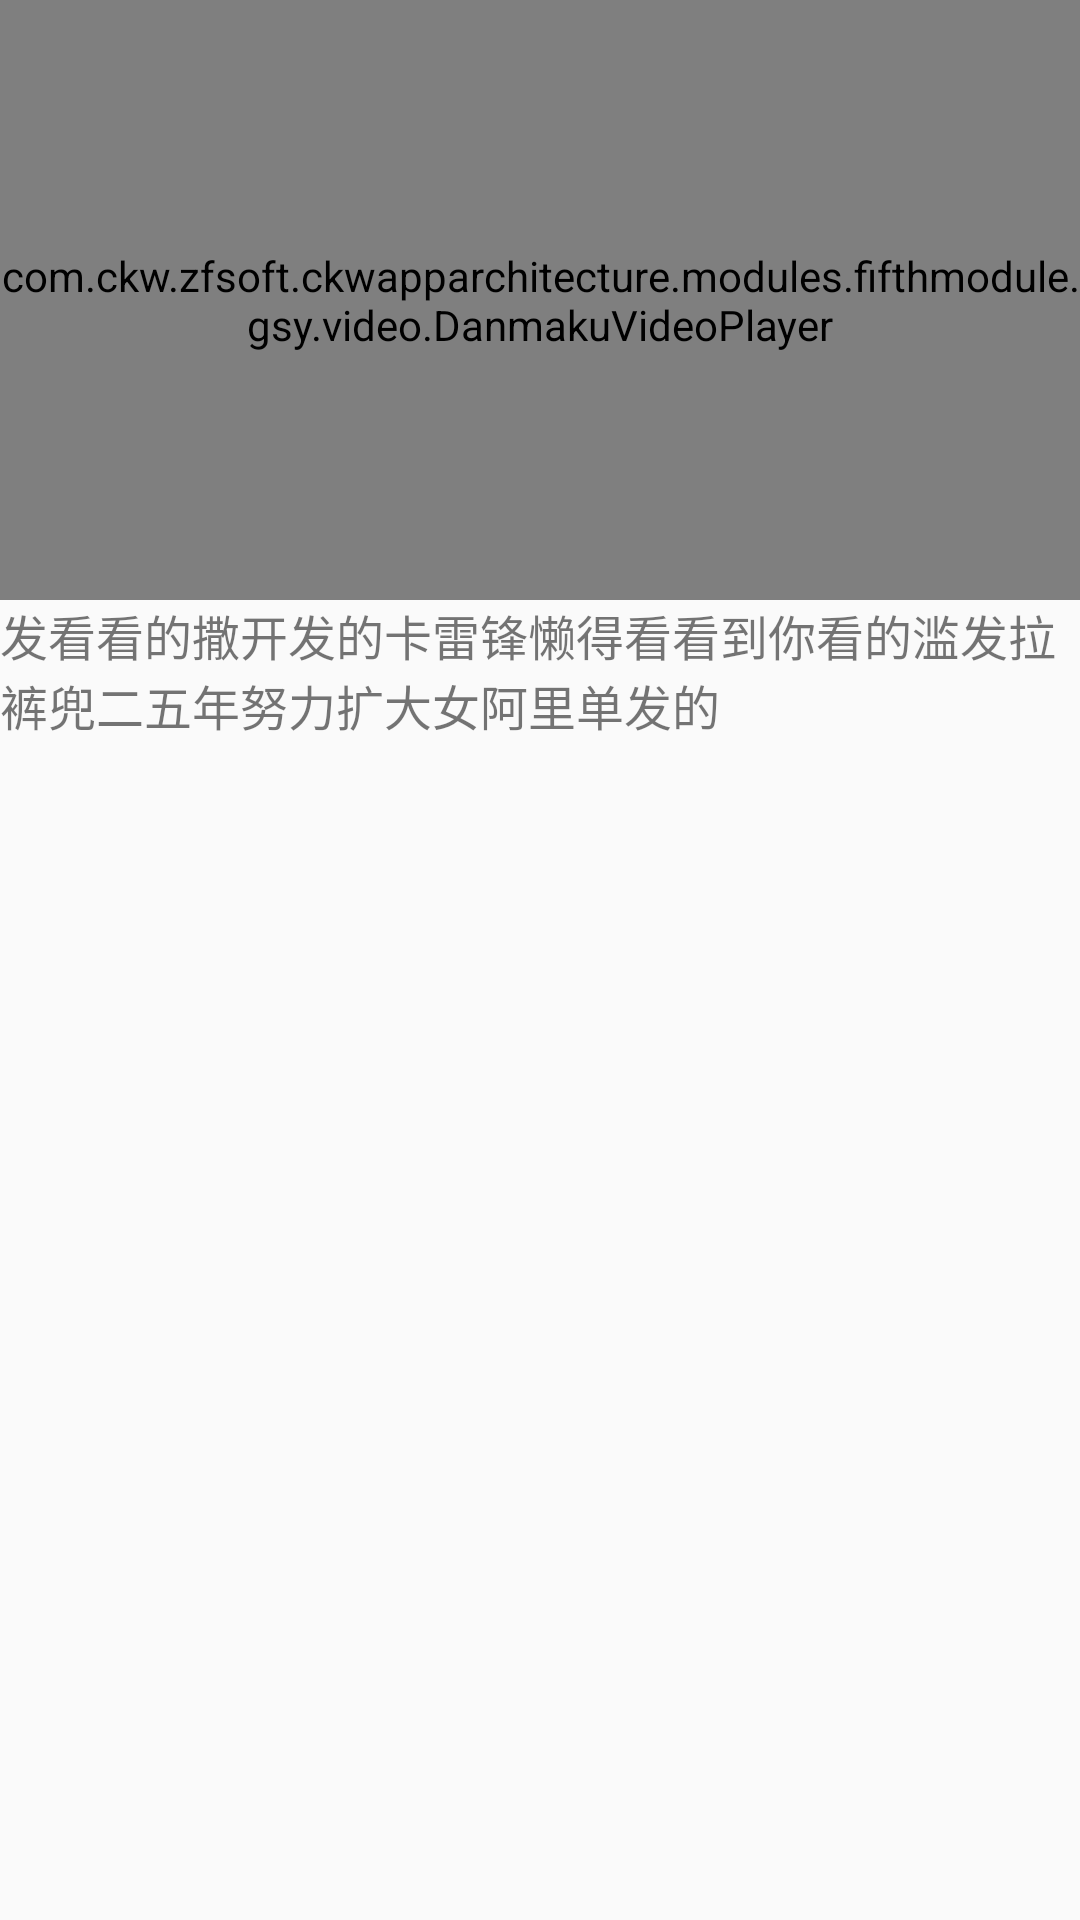

Android layout source for this screen:
<!-- AndroidManifest.xml: application theme AppTheme -->
<!-- res/layout/activity_gsy.xml -->
<?xml version="1.0" encoding="utf-8"?>
<RelativeLayout xmlns:android="http://schemas.android.com/apk/res/android"
    android:id="@+id/activity_detail_player"
    android:layout_width="match_parent"
    android:layout_height="match_parent">

    <android.support.v4.widget.NestedScrollView
        android:id="@+id/post_detail_nested_scroll"
        android:layout_width="match_parent"
        android:layout_height="wrap_content"
        android:fillViewport="true">

        <LinearLayout
            android:layout_width="match_parent"
            android:layout_height="wrap_content"
            android:orientation="vertical">

            <View
                android:layout_width="match_parent"
                android:layout_height="@dimen/post_media_height" />

            <TextView
                android:layout_width="match_parent"
                android:layout_height="wrap_content"
                android:text="发看看的撒开发的卡雷锋懒得看看到你看的滥发拉裤兜二五年努力扩大女阿里单发的 "
                android:textSize="16sp" />

        </LinearLayout>

    </android.support.v4.widget.NestedScrollView>

    <com.ckw.zfsoft.ckwapparchitecture.modules.fifthmodule.gsy.video.DanmakuVideoPlayer
        android:id="@+id/danmaku_player"
        android:layout_width="match_parent"
        android:layout_height="@dimen/post_media_height" />

</RelativeLayout>
<!-- resources referenced by this layout -->
<resources>
  <dimen name="post_media_height">200dp</dimen>
  <style name="AppTheme" parent="AppTheme.Base">
          
      </style>
  <style name="AppTheme.Base" parent="Theme.AppCompat.Light.NoActionBar">
          <item name="colorPrimary">@color/colorPrimary</item>
          <item name="colorPrimaryDark">@color/colorPrimaryDark</item>
          
          <item name="android:windowActivityTransitions" tools:targetApi="lollipop">true</item>
          <item name="colorAccent">@color/colorAccent</item>
      </style>
  <color name="colorPrimary">#3F51B5</color>
  <color name="colorPrimaryDark">#303F9F</color>
  <color name="colorAccent">#FF4081</color>
</resources>
